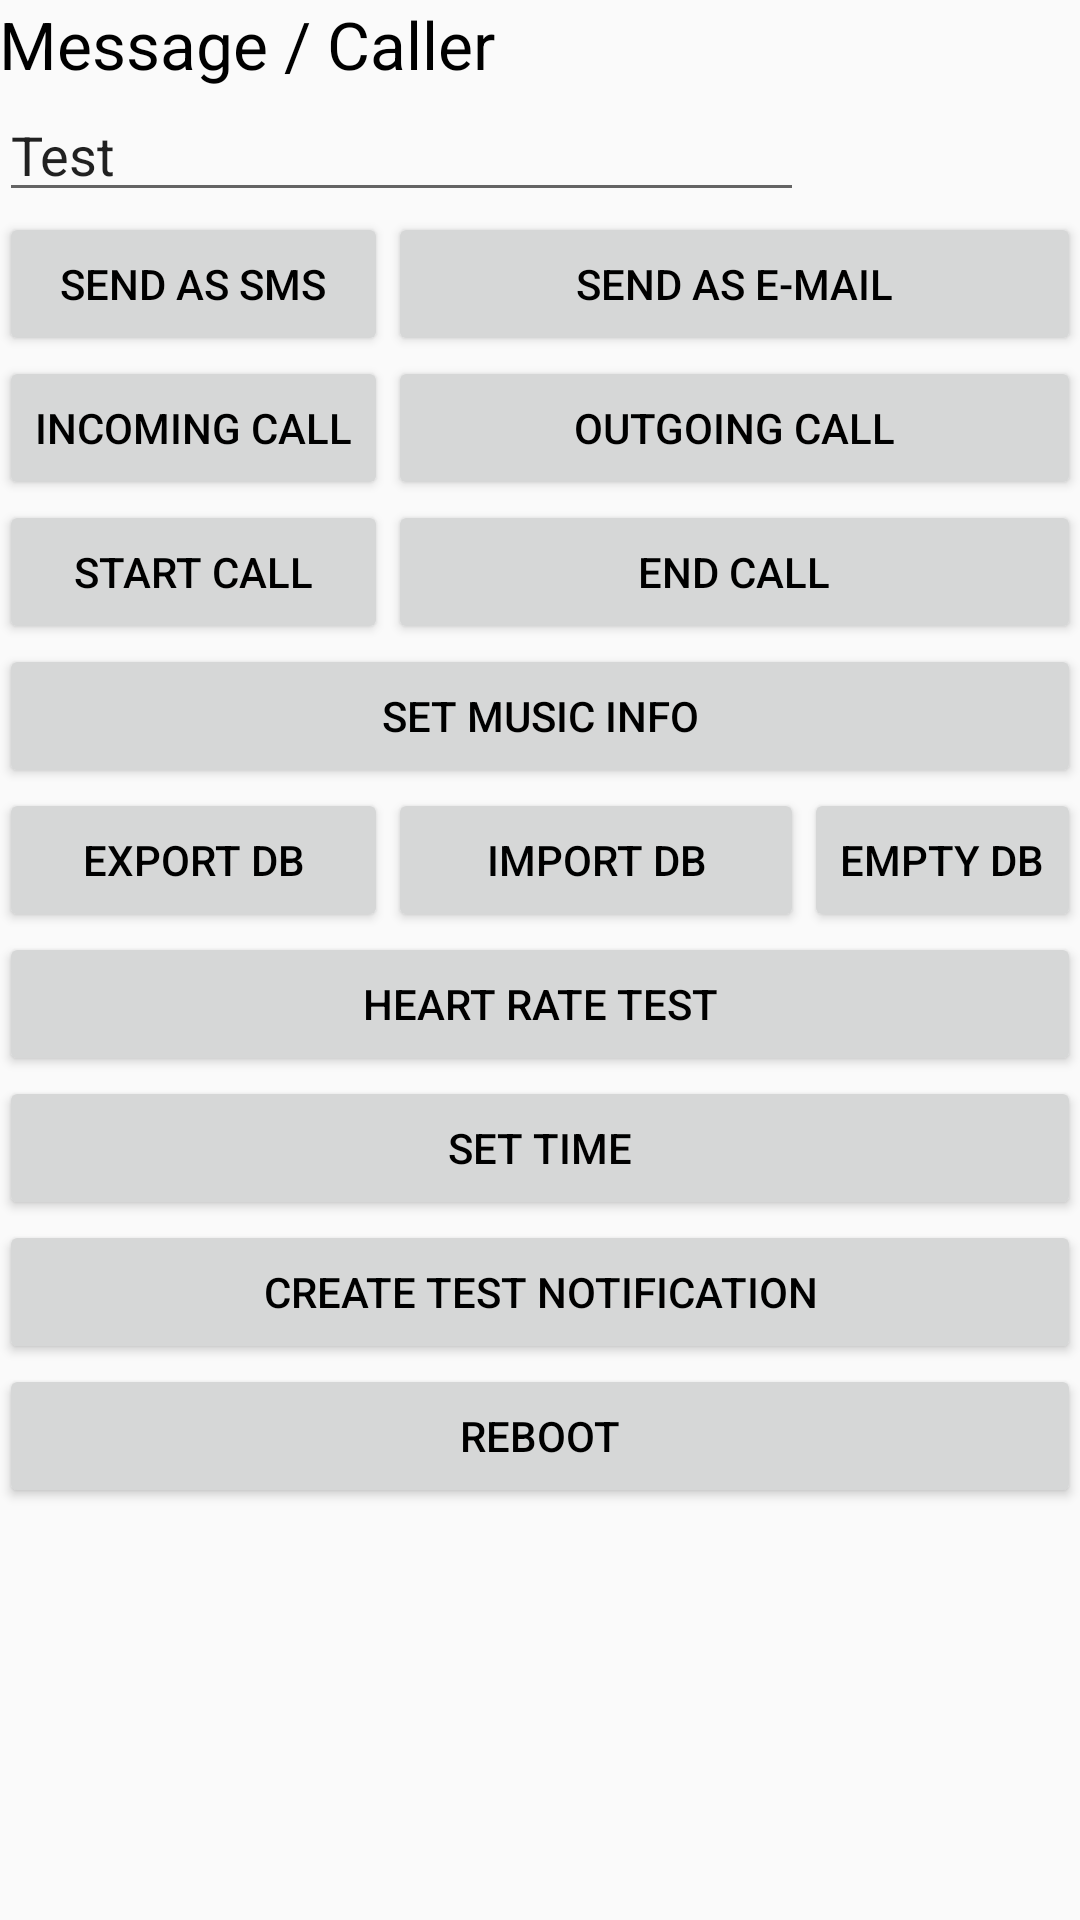

The Android layout XML behind this screen, and the referenced resources:
<!-- AndroidManifest.xml: application theme GadgetbridgeTheme -->
<!-- res/layout/activity_debug.xml -->
<RelativeLayout xmlns:android="http://schemas.android.com/apk/res/android"
    xmlns:tools="http://schemas.android.com/tools"
    android:layout_width="match_parent"
    android:layout_height="match_parent"
    android:paddingBottom="@dimen/activity_vertical_margin"
    android:paddingLeft="@dimen/activity_horizontal_margin"
    android:paddingRight="@dimen/activity_horizontal_margin"
    android:paddingTop="@dimen/activity_vertical_margin"
    tools:context="com.voodoo.GadgetBridgeFiles.activities.ControlCenter">

    <ScrollView
        android:id="@+id/scrollView"
        android:layout_width="wrap_content"
        android:layout_height="wrap_content"
        android:layout_alignParentBottom="true"
        android:layout_alignParentEnd="true"
        android:layout_alignParentStart="true"
        android:layout_alignParentTop="true">

        <GridLayout
            android:layout_width="match_parent"
            android:layout_height="wrap_content"
            android:columnCount="3"
            android:rowCount="15"
            android:alignmentMode="alignMargins">

            <TextView
                android:id="@+id/textView"
                android:layout_width="wrap_content"
                android:layout_height="wrap_content"
                android:layout_column="0"
                android:layout_columnSpan="2"
                android:layout_gravity="fill_horizontal"
                android:layout_row="0"
                android:text="Message / Caller"
                android:textAppearance="?android:attr/textAppearanceLarge" />

            <Button
                android:id="@+id/sendSMSButton"
                android:layout_width="wrap_content"
                android:layout_height="wrap_content"
                android:layout_column="0"
                android:layout_gravity="fill_horizontal"
                android:layout_row="2"
                android:text="send as SMS" />

            <Button
                android:id="@+id/sendEmailButton"
                android:layout_width="wrap_content"
                android:layout_height="wrap_content"
                android:layout_column="1"
                android:layout_gravity="fill_horizontal"
                android:layout_row="2"
                android:text="send as E-Mail"
                android:layout_columnSpan="2" />

            <EditText
                android:id="@+id/editContent"
                android:layout_width="wrap_content"
                android:layout_height="wrap_content"
                android:layout_column="0"
                android:layout_columnSpan="2"
                android:layout_gravity="fill_horizontal"
                android:layout_row="1"
                android:ems="10"
                android:inputType="textMultiLine"
                android:text="Test" />

            <Button
                android:id="@+id/testNotificationButton"
                android:layout_width="match_parent"
                android:layout_height="wrap_content"
                android:layout_column="0"
                android:layout_columnSpan="3"
                android:layout_gravity="fill_horizontal"
                android:layout_row="10"
                android:text="create test notification" />

            <Button
                android:id="@+id/setTimeButton"
                android:layout_width="wrap_content"
                android:layout_height="wrap_content"
                android:layout_column="0"
                android:layout_columnSpan="3"
                android:layout_gravity="fill_horizontal"
                android:layout_row="9"
                android:text="set time" />

            <Button
                android:id="@+id/incomingCallButton"
                android:layout_width="wrap_content"
                android:layout_height="wrap_content"
                android:layout_column="0"
                android:layout_gravity="fill_horizontal"
                android:layout_row="3"
                android:text="incoming call" />

            <Button
                android:id="@+id/outgoingCallButton"
                android:layout_width="wrap_content"
                android:layout_height="wrap_content"
                android:layout_column="1"
                android:layout_gravity="fill_horizontal"
                android:layout_row="3"
                android:text="outgoing call"
                android:layout_columnSpan="2" />

            <Button
                android:id="@+id/startCallButton"
                android:layout_width="wrap_content"
                android:layout_height="wrap_content"
                android:layout_column="0"
                android:layout_gravity="fill_horizontal"
                android:layout_row="4"
                android:text="start call" />

            <Button
                android:id="@+id/endCallButton"
                android:layout_width="wrap_content"
                android:layout_height="wrap_content"
                android:layout_column="1"
                android:layout_gravity="fill_horizontal"
                android:layout_row="4"
                android:text="end call"
                android:layout_columnSpan="2" />

            <Button
                android:id="@+id/setMusicInfoButton"
                android:layout_width="wrap_content"
                android:layout_height="wrap_content"
                android:layout_column="0"
                android:layout_columnSpan="3"
                android:layout_gravity="fill_horizontal"
                android:layout_row="5"
                android:text="set music info" />
            <Button
                android:id="@+id/HearRateButton"
                android:layout_width="wrap_content"
                android:layout_height="wrap_content"
                android:layout_column="0"
                android:layout_columnSpan="3"
                android:layout_gravity="fill_horizontal"
                android:layout_row="8"
                android:text="Heart Rate Test" />
            <Button
                android:id="@+id/rebootButton"
                android:layout_width="wrap_content"
                android:layout_height="wrap_content"
                android:layout_column="0"
                android:layout_columnSpan="3"
                android:layout_gravity="fill_horizontal"
                android:layout_row="11"
                android:text="reboot" />


            <Button
                android:id="@+id/exportDBButton"
                android:layout_width="wrap_content"
                android:layout_height="wrap_content"
                android:layout_column="0"
                android:layout_gravity="fill_horizontal"
                android:layout_row="6"
                android:singleLine="false"
                android:text="Export DB" />

            <Button
                android:id="@+id/importDBButton"
                android:layout_width="wrap_content"
                android:layout_height="wrap_content"
                android:layout_column="1"
                android:layout_gravity="fill_horizontal"
                android:layout_row="6"
                android:text="Import DB" />

            <Button
                android:layout_width="wrap_content"
                android:layout_height="wrap_content"
                android:text="Empty DB"
                android:id="@+id/emptyDBButton"
                android:layout_row="6"
                android:layout_column="2" />
        </GridLayout>
    </ScrollView>

</RelativeLayout>
<!-- resources referenced by this layout -->
<resources>
  <style name="GadgetbridgeTheme" parent="Theme.AppCompat.Light.DarkActionBar">
          <item name="android:textColor">@color/primarytext_light</item>
          <item name="colorPrimary">@color/primary_light</item>
          <item name="colorPrimaryDark">@color/primarydark_light</item>
          <item name="colorAccent">@color/accent</item>
  
          
          
      </style>
  <color name="primarytext_light" type="color">#000000</color>
  <color name="primary_light" type="color">#ba3160</color>
  <color name="primarydark_light" type="color">#b3325e</color>
  <color name="accent" type="color">#0091ea</color>
</resources>
